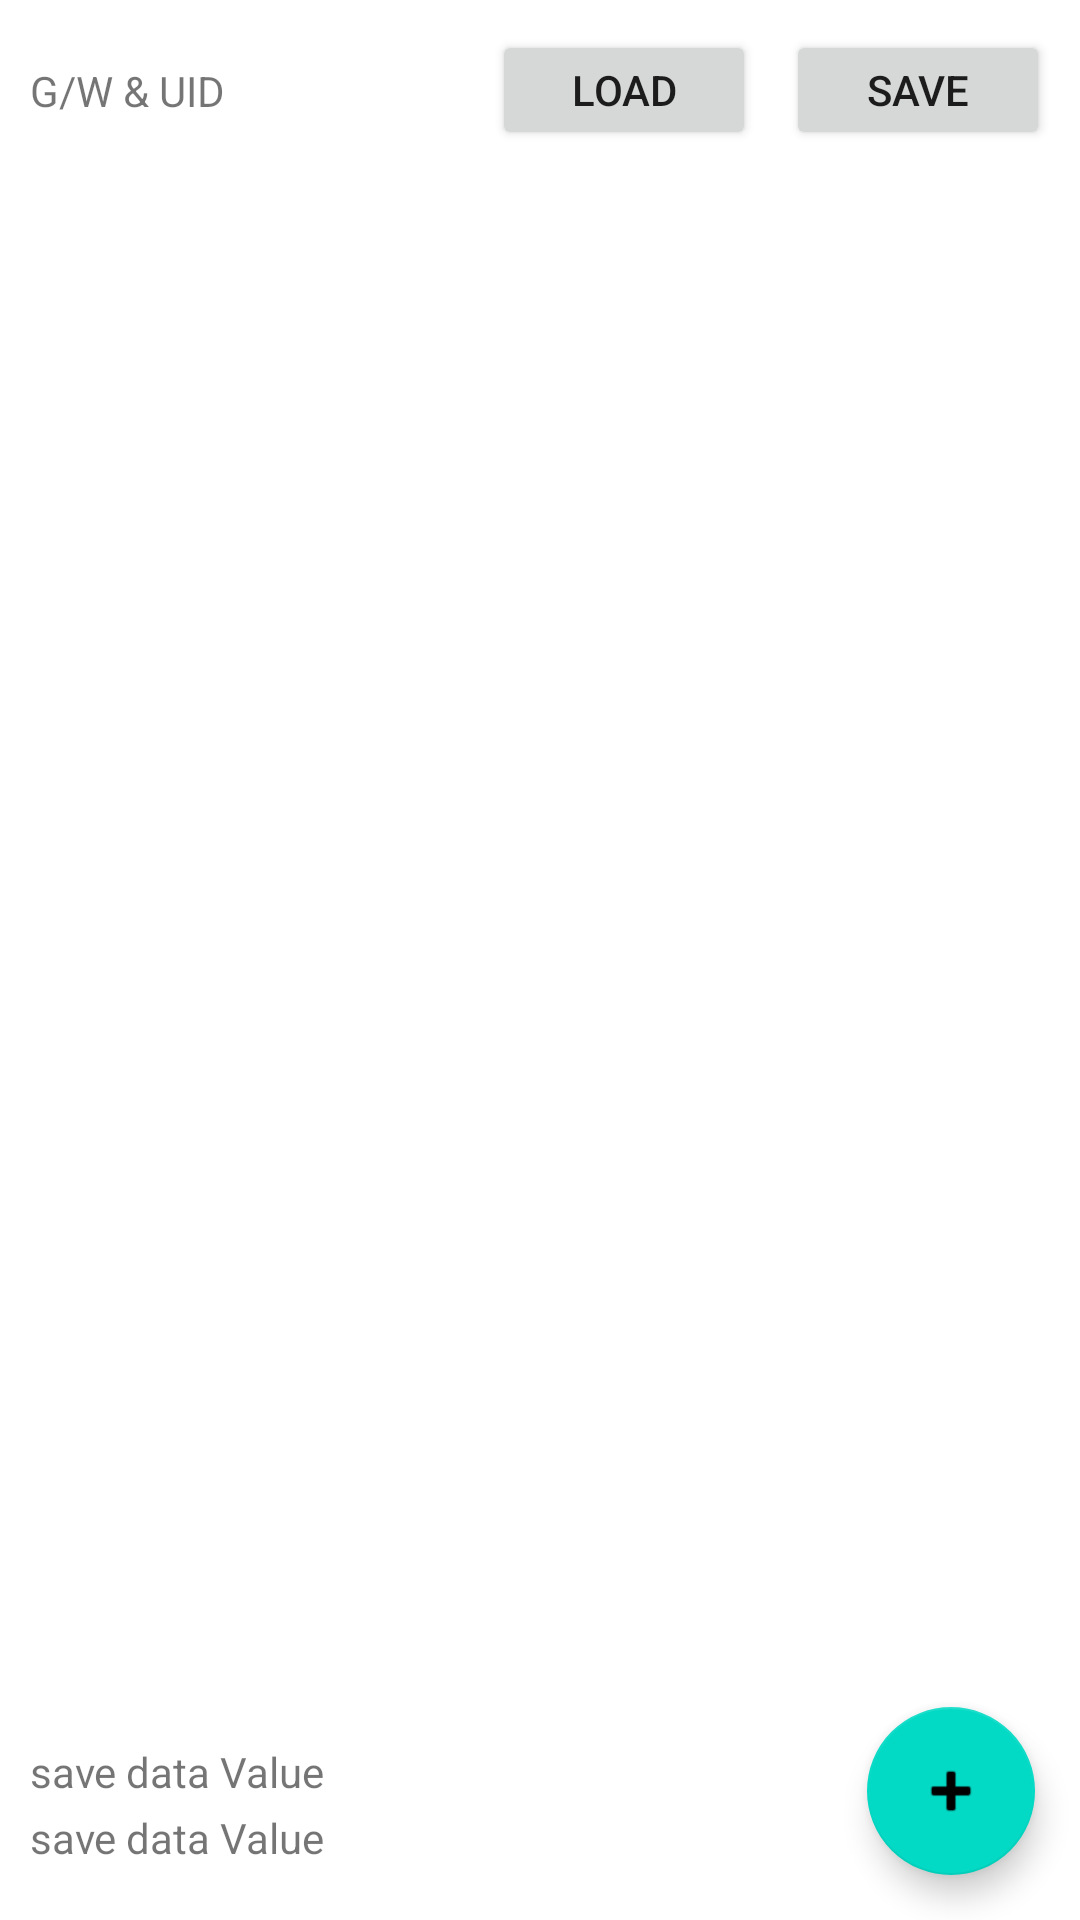

This screen was rendered from an Android layout file. Write that file and the resources it references.
<!-- AndroidManifest.xml: application theme Theme.NestedRecyclerView12 -->
<!-- res/layout/activity_main.xml -->
<?xml version="1.0" encoding="utf-8"?>
<androidx.constraintlayout.widget.ConstraintLayout xmlns:android="http://schemas.android.com/apk/res/android"
    xmlns:app="http://schemas.android.com/apk/res-auto"
    xmlns:tools="http://schemas.android.com/tools"
    android:layout_width="match_parent"
    android:id="@+id/constraintlayoutMain"
    android:layout_height="match_parent"
    tools:context=".MainActivity">

    <TextView
        app:layout_constraintTop_toTopOf="@id/btn_load"
        app:layout_constraintStart_toStartOf="parent"
        android:id="@+id/gateWay"
        android:text="G/W &amp; UID"
        android:layout_margin="10dp"
        app:layout_constraintBottom_toBottomOf="@id/btn_load"
        android:layout_width="wrap_content"
        android:layout_height="wrap_content"/>

    <androidx.appcompat.widget.AppCompatImageView
        android:id="@+id/checkLed"
        android:src="@drawable/ic_baseline_circle_24"
        android:layout_margin="10dp"
        app:layout_constraintEnd_toStartOf="@id/btn_load"
        app:layout_constraintTop_toTopOf="@id/btn_load"
        app:layout_constraintBottom_toBottomOf="@id/btn_load"
        android:layout_width="wrap_content"
        android:layout_height="wrap_content"/>

    <androidx.appcompat.widget.AppCompatButton
        android:id="@+id/btn_load"
        app:layout_constraintTop_toTopOf="parent"
        android:text="load"
        android:layout_margin="10dp"
        app:layout_constraintEnd_toStartOf="@id/btn_save"
        android:layout_width="wrap_content"
        android:layout_height="40dp"/>

    <androidx.appcompat.widget.AppCompatButton
        android:id="@+id/btn_save"
        android:layout_margin="10dp"
        android:text="save"
        app:layout_constraintTop_toTopOf="parent"
        app:layout_constraintEnd_toEndOf="parent"
        android:layout_width="wrap_content"
        android:layout_height="40dp"/>

    <androidx.recyclerview.widget.RecyclerView
        android:id="@+id/recyclerView"
        android:layout_width="match_parent"
        android:layout_height="0dp"
        android:layout_marginBottom="10dp"
        android:layout_marginTop="10dp"
        app:layout_constraintBottom_toTopOf="@id/btn_add"
        app:layout_constraintEnd_toEndOf="parent"
        app:layout_constraintStart_toStartOf="parent"
        app:layout_constraintTop_toBottomOf="@id/btn_save" />

    <com.google.android.material.floatingactionbutton.FloatingActionButton
        android:id="@+id/btn_add"
        android:layout_width="wrap_content"
        android:layout_height="wrap_content"
        android:layout_margin="15dp"
        android:clickable="true"
        app:layout_constraintBottom_toBottomOf="parent"
        app:layout_constraintEnd_toEndOf="parent"
        app:srcCompat="@android:drawable/ic_input_add" />

    <TextView
        android:id="@+id/dataText"
        android:text="save data Value"
        android:layout_margin="10dp"
        app:layout_constraintStart_toStartOf="parent"
        app:layout_constraintTop_toBottomOf="@id/dataText2"
        app:layout_constraintBottom_toBottomOf="@id/btn_add"
        android:layout_width="wrap_content"
        android:layout_height="wrap_content"/>

    <TextView
        android:id="@+id/dataText2"
        android:text="save data Value"
        android:layout_margin="10dp"
        app:layout_constraintStart_toStartOf="parent"
        app:layout_constraintTop_toBottomOf="@id/recyclerView"
        app:layout_constraintBottom_toBottomOf="@id/dataText"
        android:layout_width="wrap_content"
        android:layout_height="wrap_content"/>

</androidx.constraintlayout.widget.ConstraintLayout>
<!-- resources referenced by this layout -->
<resources>
  <style name="Theme.NestedRecyclerView12" parent="Theme.MaterialComponents.DayNight.NoActionBar">
          
          <item name="colorPrimary">@color/purple_500</item>
          <item name="colorPrimaryVariant">@color/purple_700</item>
          <item name="colorOnPrimary">@color/white</item>
          
          <item name="colorSecondary">@color/teal_200</item>
          <item name="colorSecondaryVariant">@color/teal_700</item>
          <item name="colorOnSecondary">@color/black</item>
          
          <item name="android:statusBarColor" tools:targetApi="l">?attr/colorPrimaryVariant</item>
          
      </style>
  <!-- not gathered from this repository: default colours our renderer supplied (Android Studio template values) -->
  <color name="purple_500">#FF6200EE</color>
  <color name="purple_700">#FF3700B3</color>
  <color name="teal_200">#FF03DAC5</color>
  <color name="teal_700">#FF018786</color>
  <color name="black">#FF000000</color>
  <color name="white">#FFFFFFFF</color>
</resources>
